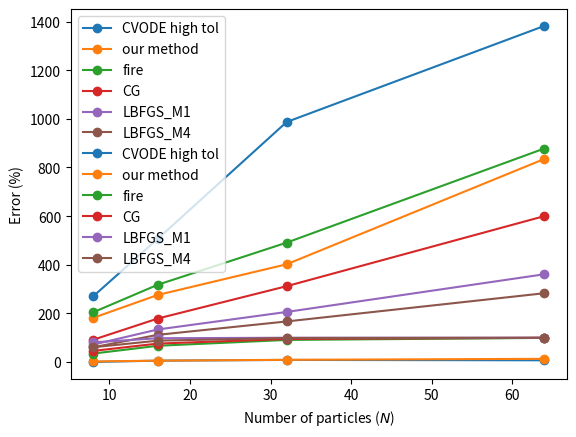

Here is the Python script that generated this plot:
"""
Plots to do scaling analysis for error and function evaluations
This needs polishing
"""

import numpy as np
import matplotlib.pyplot as plt




# Old data correct basins

# n_vals = [8, 16, 32]
# error_cv_ht = [0.8, 1.6, 0.3]
# error_our_method = [2.7, 2.6, 3]
# error_fire = [11, 24, 24]
# error_CG = [15, 32, 30]
# error_LBFGS_M1 = [33, 55, 46]
# error_LBFGS_M4 = [24, 42, 36]

# nfev_cv_ht = [205, 352, 652]
# nfev_our_method = [153, 208, 268]
# nfev_fire = [198, 277, 491]
# nfev_CG = [88, 158, 312]
# nfev_LBFGS_M1 = [60, 98, 206]
# nfev_LBFGS_M4 = [52, 87, 167]

# New data random configs
n_vals = [8, 16, 32, 64]

error_cv_ht = [0.6, 5.8, 8.8, 7.3]
error_our_method = [2.4, 5.8, 9.2, 13.3]
error_fire = [35, 67, 91, 99.4]
error_CG = [46, 76, 95, 99.7]
error_LBFGS_M1 =[81, 98, 100, 100]
error_LBFGS_M4 = [61, 88, 99, 100]

nfev_cv_ht = [271, 507, 987, 1382]
nfev_our_method = [182, 276, 402, 835]
nfev_fire = [205, 318, 491, 878]
nfev_CG = [92, 179, 312, 600]
nfev_LBFGS_M1 = [72, 134, 206, 361]
nfev_LBFGS_M4 = [61, 112, 167, 283]



plt.plot(n_vals, nfev_cv_ht, color="tab:blue", marker = 'o', label="CVODE high tol")
plt.plot(n_vals, nfev_our_method, color="tab:orange", marker = 'o', label="our method")
plt.plot(n_vals, nfev_fire, color="tab:green", marker = 'o', label="fire")
plt.plot(n_vals, nfev_CG, color="tab:red", marker = 'o', label="CG")
plt.plot(n_vals, nfev_LBFGS_M1, color="tab:purple", marker = 'o', label="LBFGS_M1")
plt.plot(n_vals, nfev_LBFGS_M4, color="tab:brown", marker = 'o', label="LBFGS_M4")
plt.legend(loc="upper left")
plt.xlabel(r'Number of particles ($N$)')
plt.ylabel(r'gradient evaluations')
plt.savefig('nfevvsN.pdf')
plt.show()


plt.plot(n_vals, error_cv_ht, color="tab:blue", marker = 'o', label="CVODE high tol")
plt.plot(n_vals, error_our_method, color="tab:orange", marker = 'o', label="our method")
plt.plot(n_vals, error_fire, color="tab:green", marker = 'o', label="fire")
plt.plot(n_vals, error_CG, color="tab:red", marker = 'o', label="CG")
plt.plot(n_vals, error_LBFGS_M1, color="tab:purple", marker = 'o', label="LBFGS_M1")
plt.plot(n_vals, error_LBFGS_M4, color="tab:brown", marker = 'o', label="LBFGS_M4")
plt.legend(loc="upper left")
plt.xlabel(r'Number of particles ($N$)')
plt.ylabel(r'Error (%)')
plt.savefig('errorvsN.pdf')
plt.show()